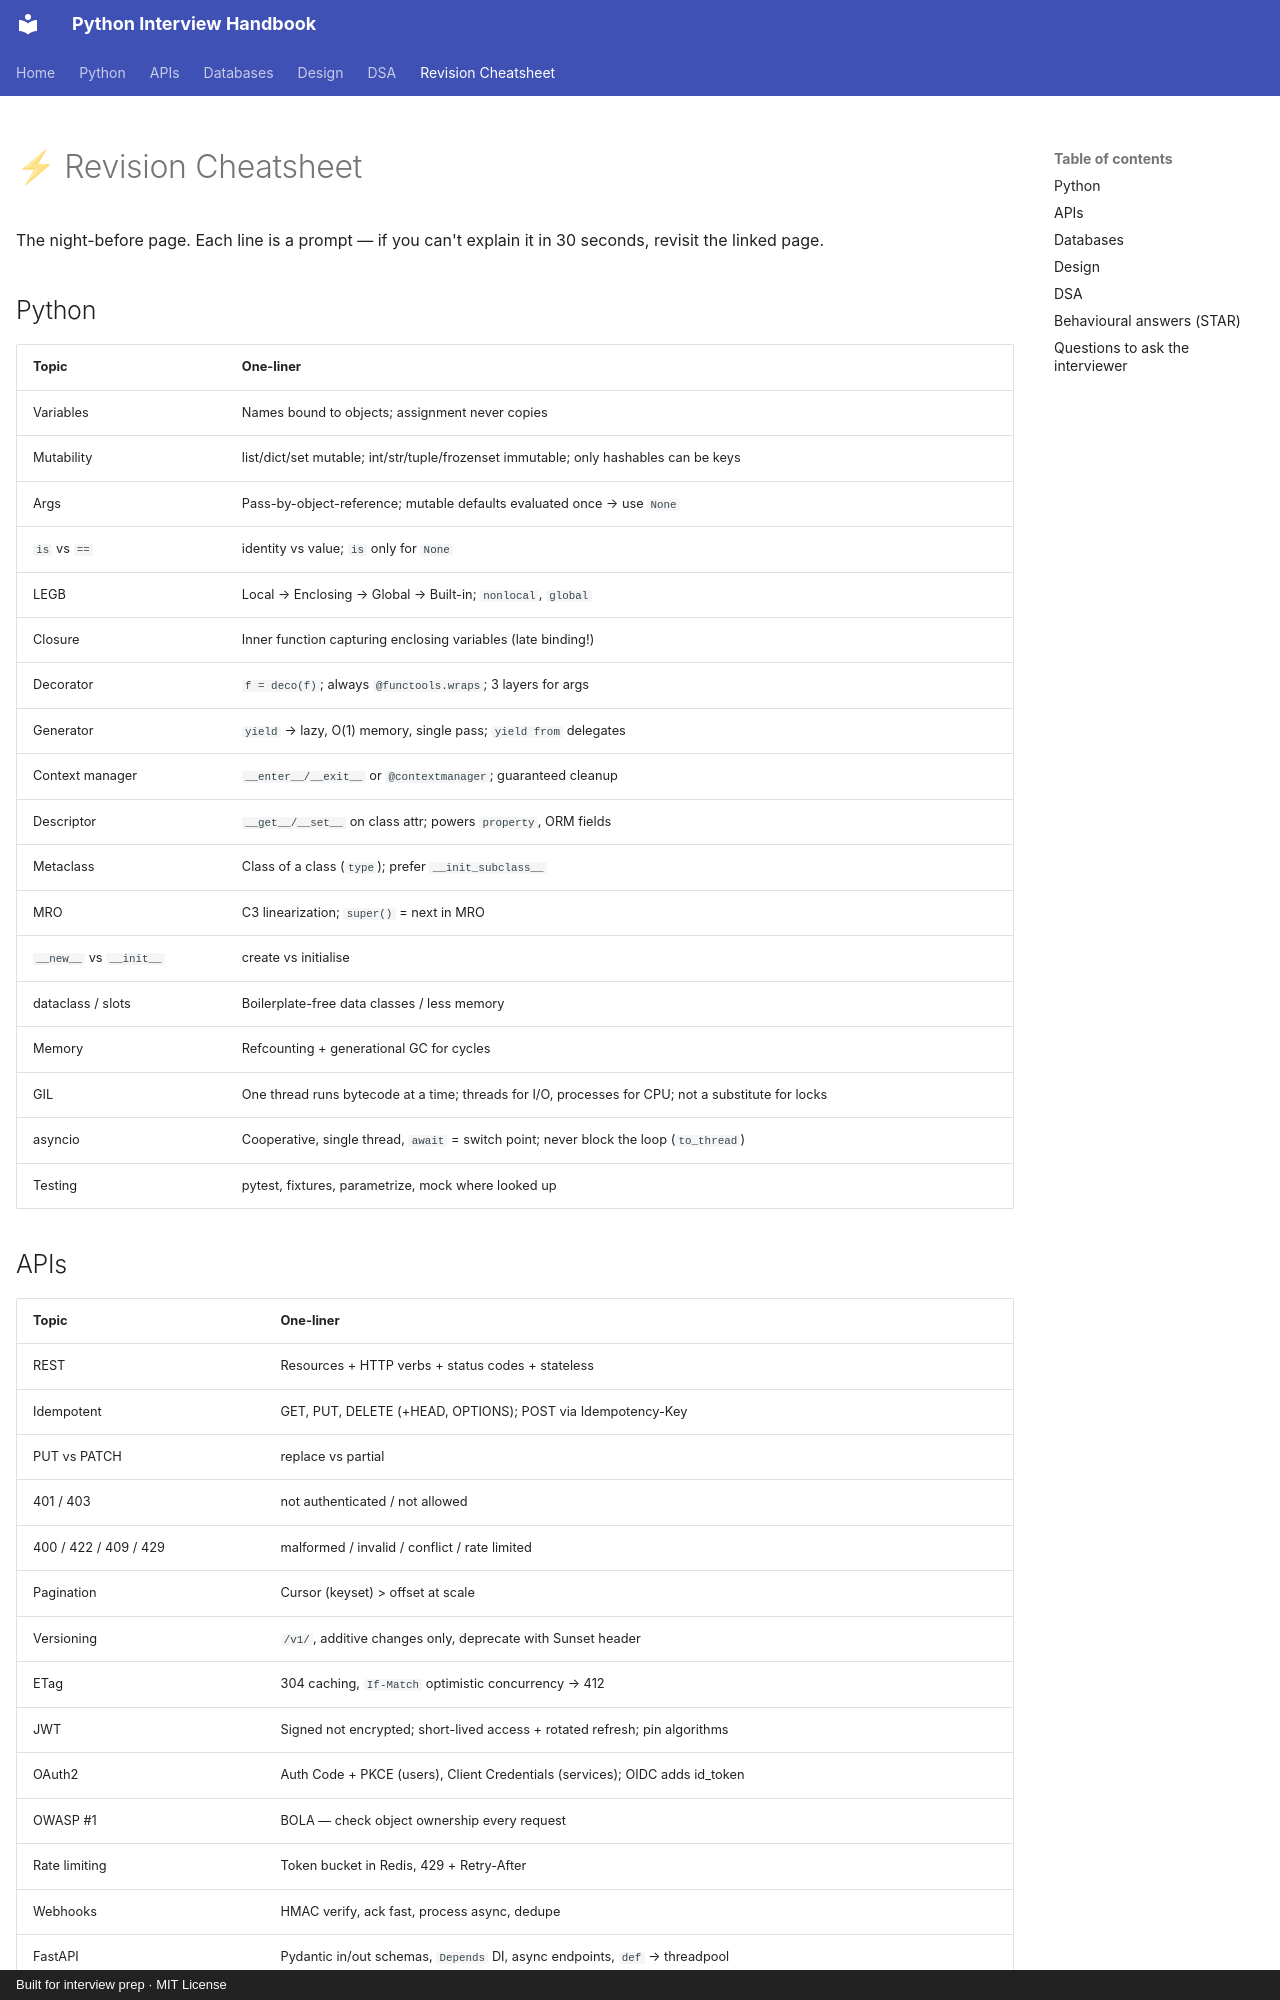

repository: LeninJoseph/claude-interview-helper · page: cheatsheet/index.html · generator: mkdocs · copyright: Built for interview prep · MIT License

---
hide:
  - navigation
---

# ⚡ Revision Cheatsheet

The night-before page. Each line is a prompt — if you can't explain it in 30 seconds, revisit the linked page.

## Python

| Topic | One-liner |
|---|---|
| Variables | Names bound to objects; assignment never copies |
| Mutability | list/dict/set mutable; int/str/tuple/frozenset immutable; only hashables can be keys |
| Args | Pass-by-object-reference; mutable defaults evaluated once → use `None` |
| `is` vs `==` | identity vs value; `is` only for `None` |
| LEGB | Local → Enclosing → Global → Built-in; `nonlocal`, `global` |
| Closure | Inner function capturing enclosing variables (late binding!) |
| Decorator | `f = deco(f)`; always `@functools.wraps`; 3 layers for args |
| Generator | `yield` → lazy, O(1) memory, single pass; `yield from` delegates |
| Context manager | `__enter__/__exit__` or `@contextmanager`; guaranteed cleanup |
| Descriptor | `__get__/__set__` on class attr; powers `property`, ORM fields |
| Metaclass | Class of a class (`type`); prefer `__init_subclass__` |
| MRO | C3 linearization; `super()` = next in MRO |
| `__new__` vs `__init__` | create vs initialise |
| dataclass / slots | Boilerplate-free data classes / less memory |
| Memory | Refcounting + generational GC for cycles |
| GIL | One thread runs bytecode at a time; threads for I/O, processes for CPU; not a substitute for locks |
| asyncio | Cooperative, single thread, `await` = switch point; never block the loop (`to_thread`) |
| Testing | pytest, fixtures, parametrize, mock where looked up |
